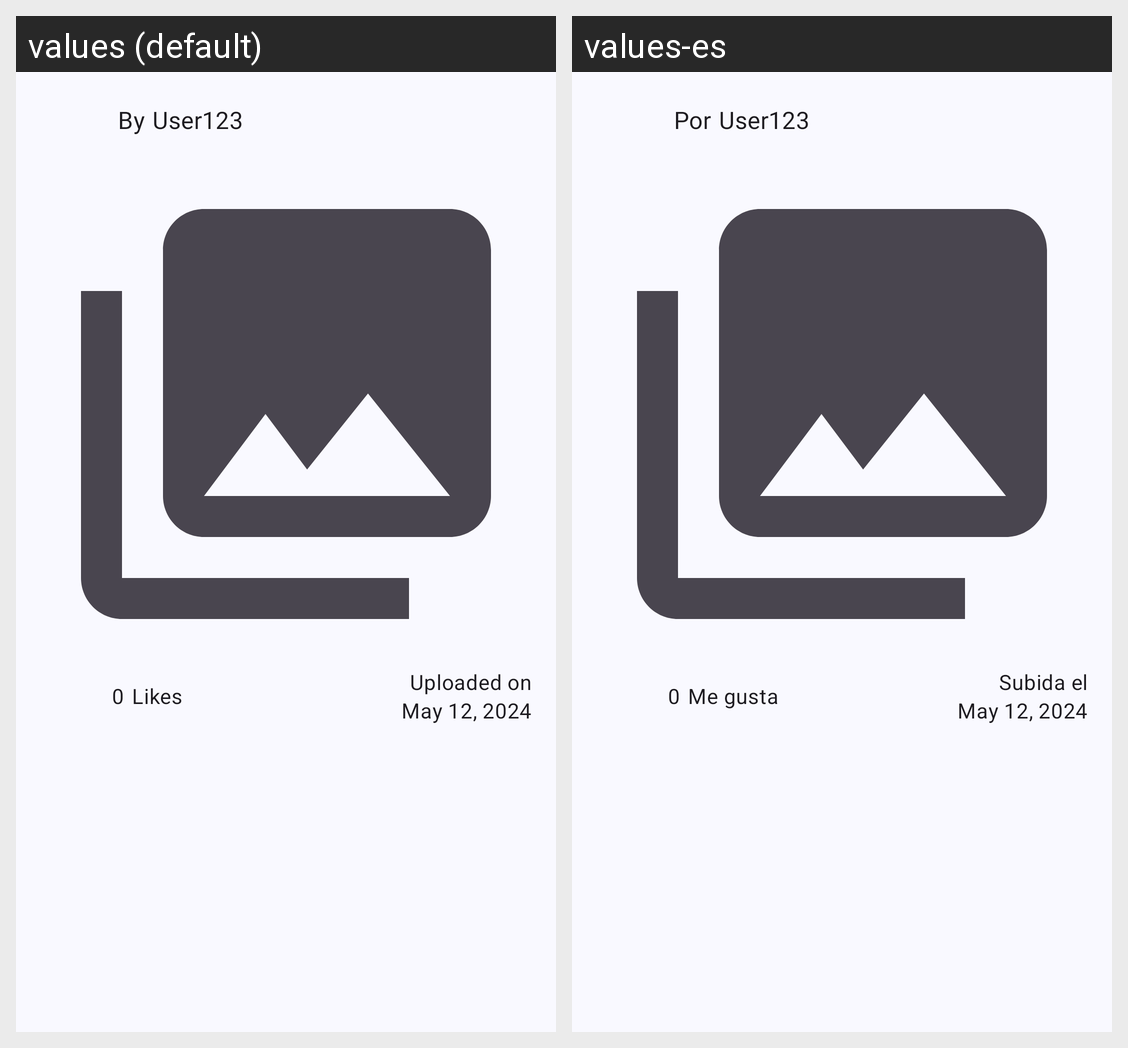

The Android screen above is rendered under two locales of the same app. Produce the string resources it draws, with the default and per-locale values.
Android screen res/layout/fragment_image_details.xml rendered under 2 locales, left to right: values (default), values-es. Device: Nexus 5 (rendered at 1080×1920; each locale shown at half size, 540×960, under a caption strip naming it); theme Theme.ShareIt.
Strings drawn on this screen, with the default value and each locale's value (text and hints the layout hard-codes, and strings that could not be matched under every locale, appear in the picture but are not listed):

label_by
  values: By
  values-es: Por

label_likes
  values: Likes
  values-es: Me gusta

label_upload_date
  values: Uploaded on
  values-es: Subida el
